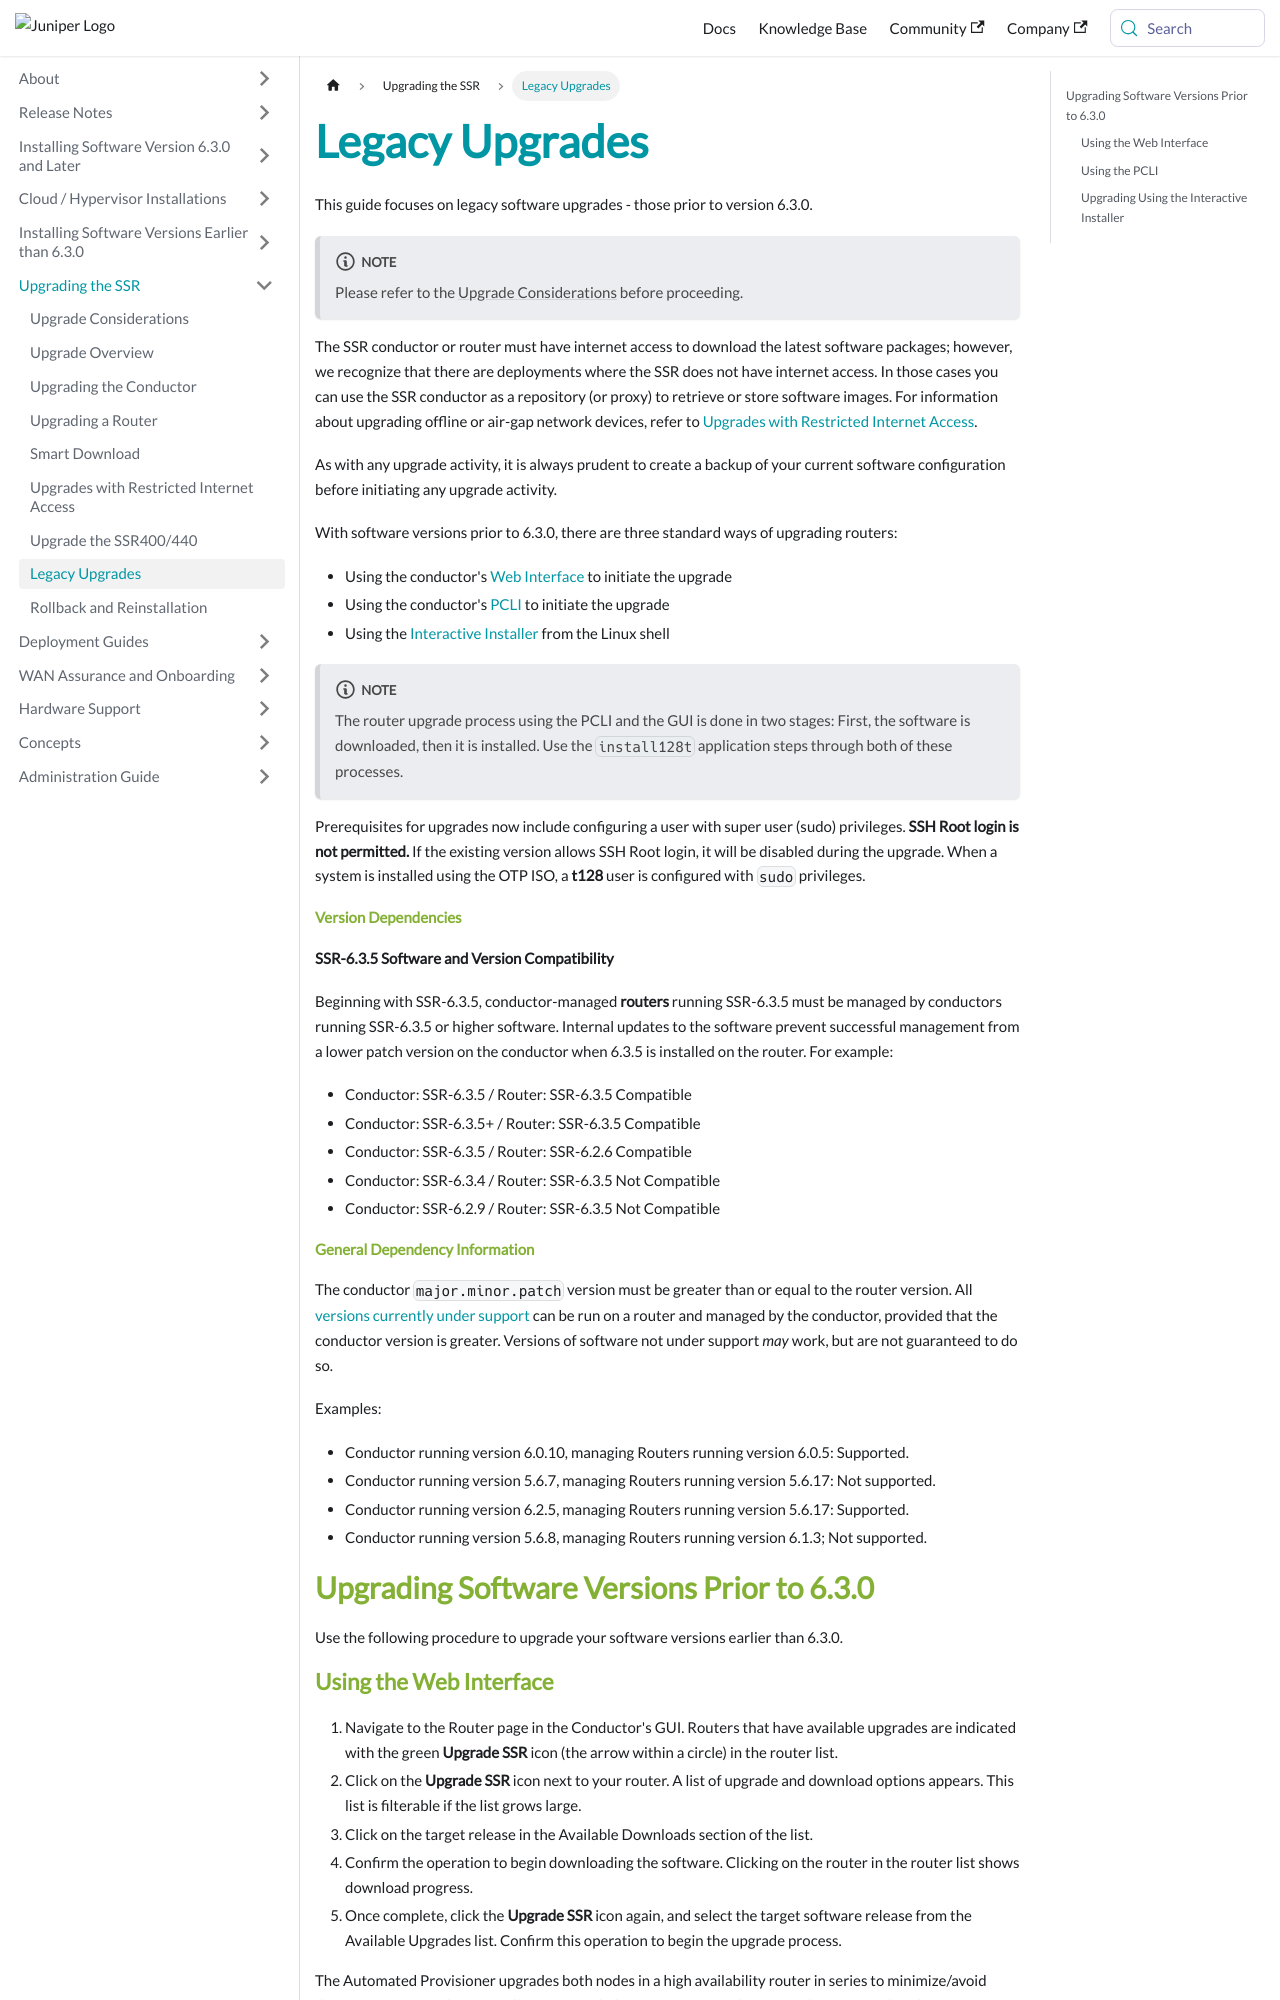

repository: 128technology/docs · page: docs/upgrade_legacy/index.html · generator: docusaurus

---
title: Legacy Upgrades
sidebar_label: Legacy Upgrades
---

This guide focuses on legacy software upgrades - those prior to version 6.3.0.

:::note
Please refer to the [Upgrade Considerations](intro_upgrade_considerations.md) before proceeding.
:::

The SSR conductor or router must have internet access to download the latest software packages; however, we recognize that there are deployments where the SSR does not have internet access. In those cases you can use the SSR conductor as a repository (or proxy) to retrieve or store software images. For information about upgrading offline or air-gap network devices, refer to [Upgrades with Restricted Internet Access](upgrade_restricted_access.md).

As with any upgrade activity, it is always prudent to create a backup of your current software configuration before initiating any upgrade activity.

With software versions prior to 6.3.0, there are three standard ways of upgrading routers:

- Using the conductor's [Web Interface](#using-the-web-interface) to initiate the upgrade
- Using the conductor's [PCLI](#using-the-pcli) to initiate the upgrade
- Using the [Interactive Installer](#upgrading-using-the-interactive-installer) from the Linux shell

:::note
The router upgrade process using the PCLI and the GUI is done in two stages: First, the software is downloaded, then it is installed. Use the `install128t` application steps through both of these processes.
:::

Prerequisites for upgrades now include configuring a user with super user (sudo) privileges. **SSH Root login is not permitted.** If the existing version allows SSH Root login, it will be disabled during the upgrade. When a system is installed using the OTP ISO, a **t128** user is configured with `sudo` privileges. 

#### Version Dependencies

**SSR-6.3.5 Software and Version Compatibility** 

Beginning with SSR-6.3.5, conductor-managed **routers** running SSR-6.3.5 must be managed by conductors running SSR-6.3.5 or higher software. Internal updates to the software prevent successful management from a lower patch version on the conductor when 6.3.5 is installed on the router. For example:

- Conductor: SSR-6.3.5 / Router: SSR-6.3.5 Compatible
- Conductor: SSR-6.3.5+ / Router: SSR-6.3.5 Compatible
- Conductor: SSR-6.3.5 / Router: SSR-6.2.6 Compatible
- Conductor: SSR-6.3.4 / Router: SSR-6.3.5 Not Compatible
- Conductor: SSR-6.2.9 / Router: SSR-6.3.5 Not Compatible

#### General Dependency Information

The conductor `major.minor.patch` version must be greater than or equal to the router version. All [versions currently under support](about_support_policy.md) can be run on a router and managed by the conductor, provided that the conductor version is greater. Versions of software not under support *may* work, but are not guaranteed to do so.  

Examples:
- Conductor running version 6.0.10, managing Routers running version 6.0.5: Supported.
- Conductor running version 5.6.7, managing Routers running version 5.6.17: Not supported.
- Conductor running version 6.2.5, managing Routers running version 5.6.17: Supported.
- Conductor running version 5.6.8, managing Routers running version 6.1.3; Not supported.

## Upgrading Software Versions Prior to 6.3.0

Use the following procedure to upgrade your software versions earlier than 6.3.0.
